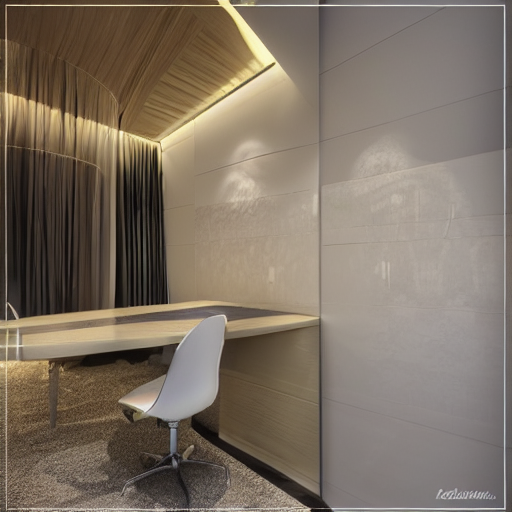
Generation parameters embedded in this image by AUTOMATIC1111 Stable Diffusion web UI or a fork of it (Forge, ...) (PNG 'parameters' text chunk):
masterpiece, distinct, highres, beautiful design, absurdres, lh_room, a bedroom with a bed and a chandelier

Steps: 20, Sampler: DPM++ 2M Karras, CFG scale: 7, Seed: 1654615998, Size: 512x512, Model hash: 6ce0161689, Model: v1-5-pruned-emaonly, ControlNet 0: "Module: seg_ofade20k, Model: control_v11p_sd15_seg [e1f51eb9], Weight: 1, Resize Mode: Crop and Resize, Low Vram: False, Processor Res: 512, Guidance Start: 0, Guidance End: 1, Pixel Perfect: False, Control Mode: Balanced, Hr Option: Both, Save Detected Map: True", Version: v1.8.0